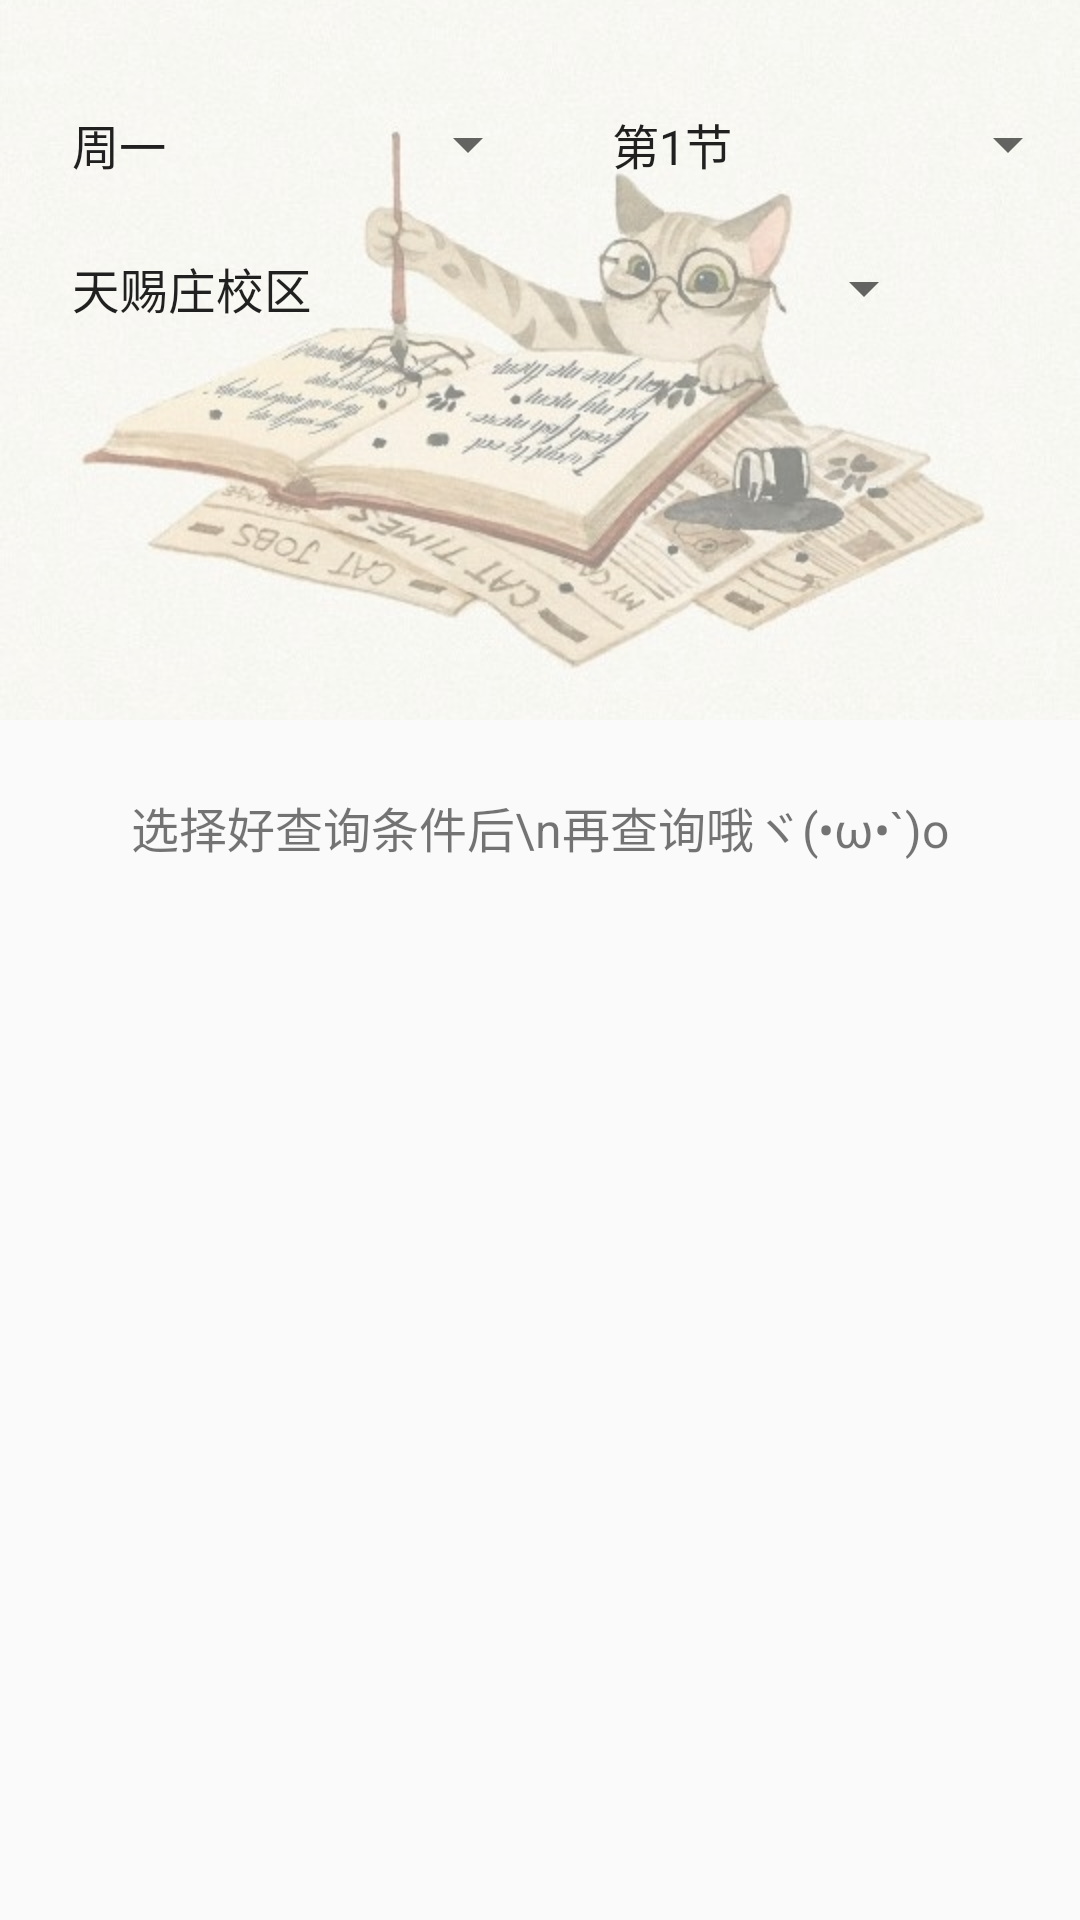

Here is an Android app screen rendered from its layout file. Give the layout XML and the strings, colors and styles it references.
<!-- AndroidManifest.xml: application theme AppTheme -->
<!-- res/layout/activity_view_other_course.xml -->
<?xml version="1.0" encoding="utf-8"?>

<RelativeLayout xmlns:android="http://schemas.android.com/apk/res/android"
    xmlns:app="http://schemas.android.com/apk/res-auto"
    xmlns:tools="http://schemas.android.com/tools"
    android:layout_width="match_parent"
    android:layout_height="match_parent"
    tools:context="com.suda.yzune.wakeupschedule.view.activity.ViewOtherCourse">

    <RelativeLayout
        android:layout_width="match_parent"
        android:layout_height="240dp">

        <ImageView
            android:id="@+id/headerBg"
            android:layout_width="match_parent"
            android:layout_height="match_parent"
            android:scaleType="centerCrop"
            android:src="@drawable/bg" />

        <ImageView
            android:layout_width="match_parent"
            android:layout_height="match_parent"
            android:alpha="0.5"
            android:src="@color/white" />

    </RelativeLayout>

    <LinearLayout
        android:layout_marginTop="24dp"
        android:layout_width="match_parent"
        android:layout_height="wrap_content">

        <android.support.v7.widget.AppCompatSpinner
            android:id="@+id/day_spinner"
            android:layout_width="0dp"
            android:layout_height="48dp"
            android:layout_weight="1"
            android:entries="@array/day"
            android:paddingLeft="16dp"/>

        <android.support.v7.widget.AppCompatSpinner
            android:id="@+id/begin_spinner"
            android:layout_width="0dp"
            android:layout_height="48dp"
            android:layout_weight="1"
            android:entries="@array/begin"
            android:paddingLeft="16dp" />

    </LinearLayout>

    <LinearLayout
        android:layout_width="match_parent"
        android:layout_height="48dp"
        android:layout_marginTop="72dp">
        <android.support.v7.widget.AppCompatSpinner
            android:id="@+id/campus_spinner"
            android:layout_width="0dp"
            android:layout_height="48dp"
            android:layout_weight="1"
            android:entries="@array/campus"
            android:paddingLeft="16dp" />

        <ImageButton
            android:id="@+id/ib_search"
            android:layout_width="48dp"
            android:layout_height="48dp"
            android:layout_alignParentLeft="true"
            android:layout_centerVertical="true"
            android:background="?android:attr/selectableItemBackground"
            android:padding="16dp"
            android:scaleType="centerCrop"
            android:src="@drawable/search" />
    </LinearLayout>

    <android.support.v7.widget.RecyclerView
        android:id="@+id/rv_otherCourse"
        android:layout_width="match_parent"
        android:layout_height="match_parent"
        android:layout_marginTop="120dp"/>

    <TextView
        android:id="@+id/tv_none"
        android:layout_width="match_parent"
        android:layout_height="match_parent"
        android:gravity="center_horizontal"
        android:layout_marginTop="264dp"
        android:textSize="16sp"
        android:lineSpacingExtra="8dp"
        android:text="选择好查询条件后\n再查询哦ヾ(•ω•`)o"/>

</RelativeLayout>
<!-- resources referenced by this layout -->
<resources>
  <string-array name="begin">
          <item>第1节</item>
          <item>第2节</item>
          <item>第3节</item>
          <item>第4节</item>
          <item>第5节</item>
          <item>第6节</item>
          <item>第7节</item>
          <item>第8节</item>
          <item>第9节</item>
          <item>第10节</item>
          <item>第11节</item>
          <item>第12节</item>
      </string-array>
  <string-array name="campus">
          <item>天赐庄校区</item>
          <item>北校区</item>
          <item>独墅湖校区</item>
          <item>阳澄湖校区</item>
      </string-array>
  <string-array name="day">
          <item>周一</item>
          <item>周二</item>
          <item>周三</item>
          <item>周四</item>
          <item>周五</item>
          <item>周六</item>
          <item>周天</item>
      </string-array>
  <color name="white">#ffffff</color>
  <!-- drawable bg: jpg bitmap (drawable, 155902 bytes) -->
  <style name="AppTheme" parent="Theme.AppCompat.Light.DarkActionBar">
          
          <item name="colorPrimary">@color/colorPrimary</item>
          <item name="colorPrimaryDark">@color/colorPrimaryDark</item>
          <item name="colorAccent">@color/colorAccent</item>
      </style>
  <color name="colorPrimary">#FF88CB</color>
  <color name="colorPrimaryDark">#d66fa9</color>
  <color name="colorAccent">#FF88CB</color>
</resources>
